3-way image classification set "type" from GitHub (manuelcgallucci/paper_scissor_rock_NN); label vocabulary: paper, rock, scissor.

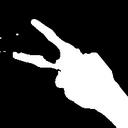
Label: scissor

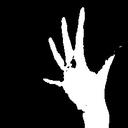
Label: paper

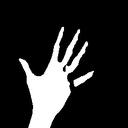
Label: paper

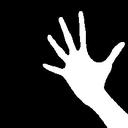
Label: paper

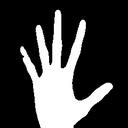
Label: paper

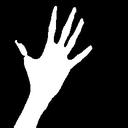
Label: paper
